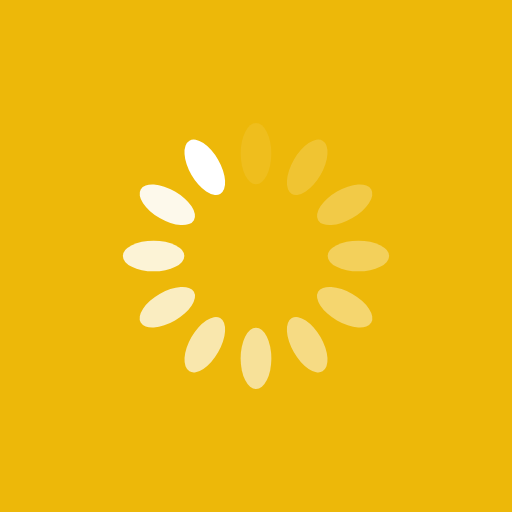
t = 0.00 s
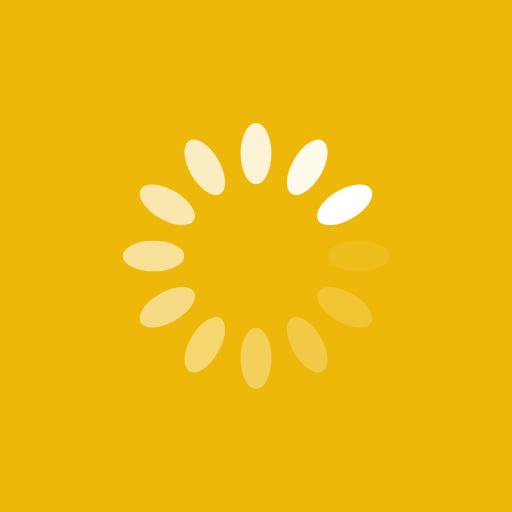
t = 0.25 s
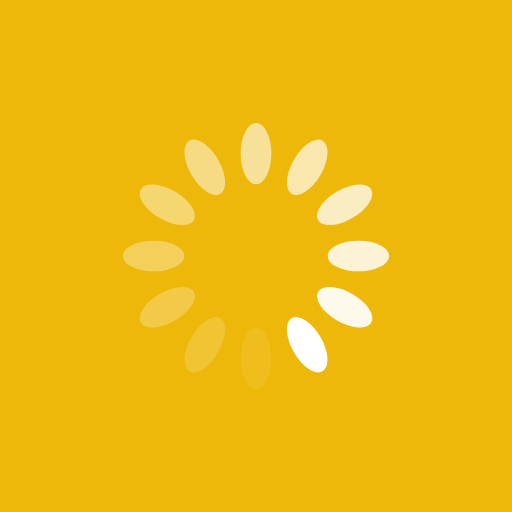
t = 0.50 s
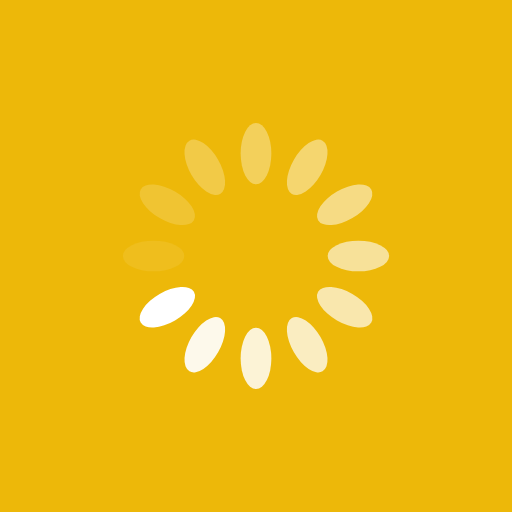
t = 0.75 s

The animated SVG that drew these frames (rendered in a browser with its animation timeline set to each time). Animation: 12 SMIL elements (animate=12); one cycle of 1.00 s, repeats indefinitely.

<?xml version="1.0" encoding="utf-8"?>
<svg xmlns="http://www.w3.org/2000/svg" xmlns:xlink="http://www.w3.org/1999/xlink" style="margin: auto; background: rgb(237, 184, 9); display: block; shape-rendering: auto;" width="200px" height="200px" viewBox="0 0 100 100" preserveAspectRatio="xMidYMid">
<g transform="rotate(0 50 50)">
  <rect x="47" y="24" rx="3" ry="6" width="6" height="12" fill="#ffffff">
    <animate attributeName="opacity" values="1;0" keyTimes="0;1" dur="1s" begin="-0.9166666666666666s" repeatCount="indefinite"></animate>
  </rect>
</g><g transform="rotate(30 50 50)">
  <rect x="47" y="24" rx="3" ry="6" width="6" height="12" fill="#ffffff">
    <animate attributeName="opacity" values="1;0" keyTimes="0;1" dur="1s" begin="-0.8333333333333334s" repeatCount="indefinite"></animate>
  </rect>
</g><g transform="rotate(60 50 50)">
  <rect x="47" y="24" rx="3" ry="6" width="6" height="12" fill="#ffffff">
    <animate attributeName="opacity" values="1;0" keyTimes="0;1" dur="1s" begin="-0.75s" repeatCount="indefinite"></animate>
  </rect>
</g><g transform="rotate(90 50 50)">
  <rect x="47" y="24" rx="3" ry="6" width="6" height="12" fill="#ffffff">
    <animate attributeName="opacity" values="1;0" keyTimes="0;1" dur="1s" begin="-0.6666666666666666s" repeatCount="indefinite"></animate>
  </rect>
</g><g transform="rotate(120 50 50)">
  <rect x="47" y="24" rx="3" ry="6" width="6" height="12" fill="#ffffff">
    <animate attributeName="opacity" values="1;0" keyTimes="0;1" dur="1s" begin="-0.5833333333333334s" repeatCount="indefinite"></animate>
  </rect>
</g><g transform="rotate(150 50 50)">
  <rect x="47" y="24" rx="3" ry="6" width="6" height="12" fill="#ffffff">
    <animate attributeName="opacity" values="1;0" keyTimes="0;1" dur="1s" begin="-0.5s" repeatCount="indefinite"></animate>
  </rect>
</g><g transform="rotate(180 50 50)">
  <rect x="47" y="24" rx="3" ry="6" width="6" height="12" fill="#ffffff">
    <animate attributeName="opacity" values="1;0" keyTimes="0;1" dur="1s" begin="-0.4166666666666667s" repeatCount="indefinite"></animate>
  </rect>
</g><g transform="rotate(210 50 50)">
  <rect x="47" y="24" rx="3" ry="6" width="6" height="12" fill="#ffffff">
    <animate attributeName="opacity" values="1;0" keyTimes="0;1" dur="1s" begin="-0.3333333333333333s" repeatCount="indefinite"></animate>
  </rect>
</g><g transform="rotate(240 50 50)">
  <rect x="47" y="24" rx="3" ry="6" width="6" height="12" fill="#ffffff">
    <animate attributeName="opacity" values="1;0" keyTimes="0;1" dur="1s" begin="-0.25s" repeatCount="indefinite"></animate>
  </rect>
</g><g transform="rotate(270 50 50)">
  <rect x="47" y="24" rx="3" ry="6" width="6" height="12" fill="#ffffff">
    <animate attributeName="opacity" values="1;0" keyTimes="0;1" dur="1s" begin="-0.16666666666666666s" repeatCount="indefinite"></animate>
  </rect>
</g><g transform="rotate(300 50 50)">
  <rect x="47" y="24" rx="3" ry="6" width="6" height="12" fill="#ffffff">
    <animate attributeName="opacity" values="1;0" keyTimes="0;1" dur="1s" begin="-0.08333333333333333s" repeatCount="indefinite"></animate>
  </rect>
</g><g transform="rotate(330 50 50)">
  <rect x="47" y="24" rx="3" ry="6" width="6" height="12" fill="#ffffff">
    <animate attributeName="opacity" values="1;0" keyTimes="0;1" dur="1s" begin="0s" repeatCount="indefinite"></animate>
  </rect>
</g>
<!-- [ldio] generated by https://loading.io/ --></svg>
